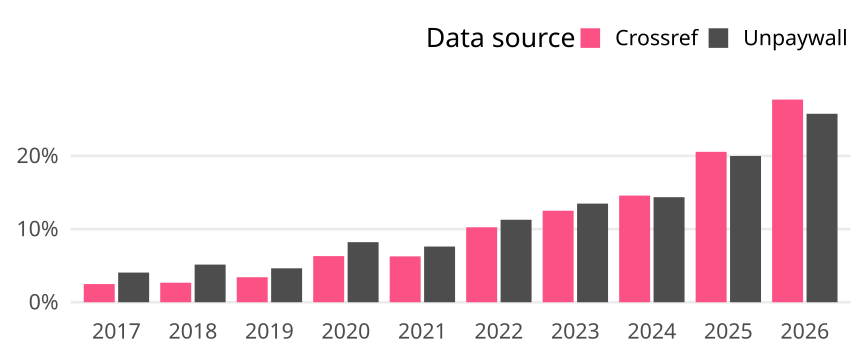

The data file committed next to this chart (first rows):
cr_year, cat, article_total, name, oa_articles, oa_share
2017, Global, 16741, Crossref, 416, 0.02485
2017, Global, 16741, Unpaywall, 679, 0.04056
2018, Global, 15951, Crossref, 426, 0.02671
2018, Global, 15951, Unpaywall, 821, 0.05147
2019, Global, 17808, Crossref, 609, 0.0342
2019, Global, 17808, Unpaywall, 826, 0.04638
2020, Global, 17827, Crossref, 1124, 0.06305
2020, Global, 17827, Unpaywall, 1464, 0.08212
2021, Global, 17863, Crossref, 1120, 0.0627
2021, Global, 17863, Unpaywall, 1360, 0.07614
2022, Global, 17217, Crossref, 1764, 0.1025
2022, Global, 17217, Unpaywall, 1941, 0.1127
2023, Global, 16658, Crossref, 2084, 0.1251
2023, Global, 16658, Unpaywall, 2246, 0.1348
2024, Global, 16612, Crossref, 2422, 0.1458
2024, Global, 16612, Unpaywall, 2385, 0.1436
2025, Global, 16173, Crossref, 3325, 0.2056
2025, Global, 16173, Unpaywall, 3233, 0.1999
2026, Global, 7069, Crossref, 1958, 0.277
2026, Global, 7069, Unpaywall, 1821, 0.2576
